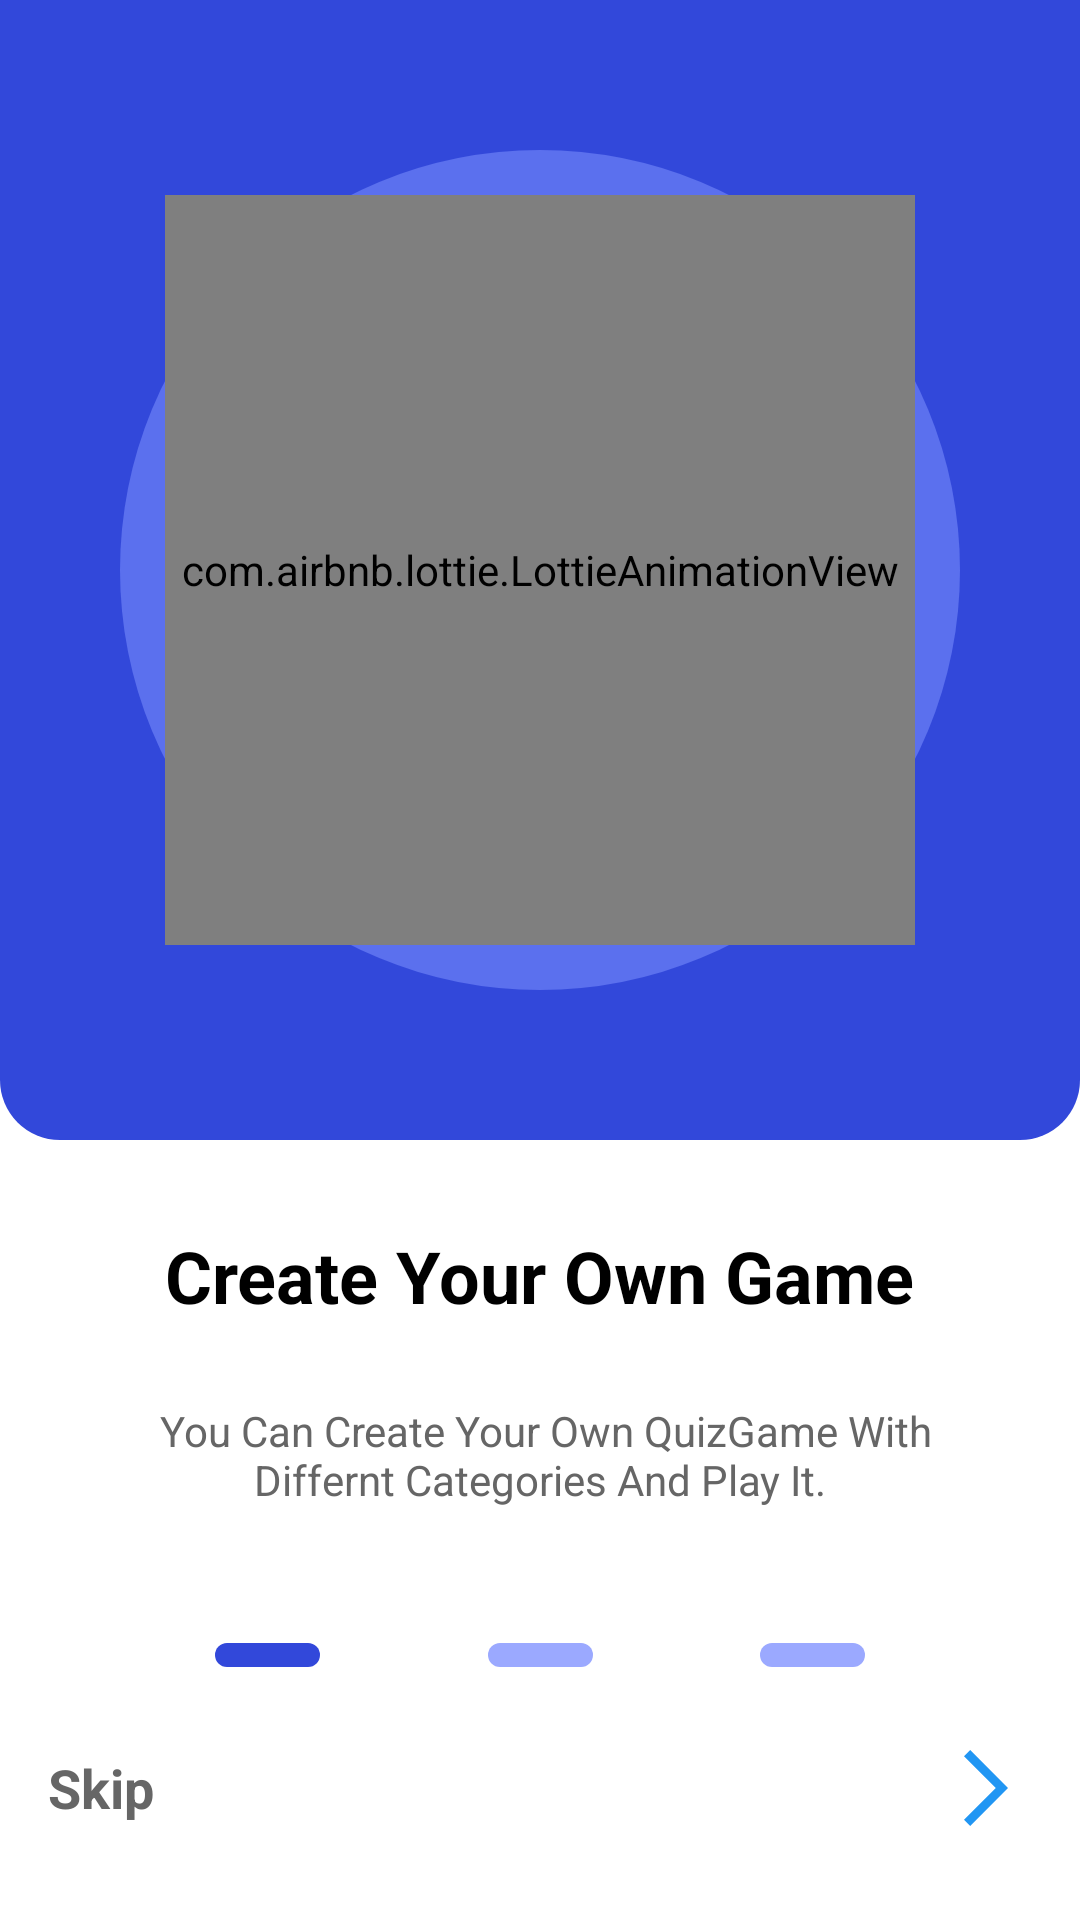

Produce the Android XML layout that renders to this screen, including the resource entries it uses.
<!-- AndroidManifest.xml: application theme Theme.Quizai -->
<!-- res/layout/activity_frist_on_boarding.xml -->
<?xml version="1.0" encoding="utf-8"?>
<androidx.constraintlayout.widget.ConstraintLayout xmlns:android="http://schemas.android.com/apk/res/android"
    xmlns:app="http://schemas.android.com/apk/res-auto"
    xmlns:tools="http://schemas.android.com/tools"
    android:layout_width="match_parent"
    android:layout_height="match_parent"
    android:background="@color/white"
    tools:context=".Activities.FristOnBoardingActivity">

    <ImageView
        android:id="@+id/imageView6"
        android:layout_width="0dp"
        android:layout_height="380sp"
        android:background="@drawable/round_image"
        app:layout_constraintEnd_toEndOf="parent"
        app:layout_constraintStart_toStartOf="parent"
        app:layout_constraintTop_toTopOf="parent" />

    <ImageView
        android:layout_width="280sp"
        android:layout_height="280sp"
        android:background="@drawable/circle_image"
        app:layout_constraintBottom_toBottomOf="@+id/imageView6"
        app:layout_constraintEnd_toEndOf="parent"
        app:layout_constraintStart_toStartOf="parent"
        app:layout_constraintTop_toTopOf="@+id/imageView6" />

    <com.airbnb.lottie.LottieAnimationView
        android:id="@+id/animation_view"
        android:layout_width="250sp"
        android:layout_height="250sp"
        app:layout_constraintBottom_toBottomOf="@+id/imageView6"
        app:layout_constraintEnd_toEndOf="@+id/imageView6"
        app:layout_constraintStart_toStartOf="parent"
        app:layout_constraintTop_toTopOf="@+id/imageView6"
        app:lottie_autoPlay="true"
        app:lottie_loop="true"
        app:lottie_rawRes="@raw/on_board_quiz_animation" />

    <TextView
        android:id="@+id/textView"
        android:layout_width="wrap_content"
        android:layout_height="wrap_content"
        android:layout_marginTop="24dp"
        android:padding="5sp"
        android:text="Create Your Own Game"
        android:textColor="@color/black"
        android:textSize="24sp"
        android:textStyle="bold"
        app:layout_constraintEnd_toEndOf="parent"
        app:layout_constraintStart_toStartOf="parent"
        app:layout_constraintTop_toBottomOf="@+id/imageView6" />

    <TextView
        android:id="@+id/textView2"
        android:layout_width="0dp"
        android:layout_height="wrap_content"
        android:layout_marginStart="24dp"
        android:layout_marginTop="16dp"
        android:layout_marginEnd="24dp"
        android:gravity="center"
        android:padding="5sp"
        android:text=" You Can Create Your Own QuizGame With Differnt Categories And Play It."
        android:textColor="@color/grey"
        android:textSize="14sp"
        app:layout_constraintEnd_toEndOf="parent"
        app:layout_constraintStart_toStartOf="parent"
        app:layout_constraintTop_toBottomOf="@+id/textView" />

    <View
        android:id="@+id/view1"
        android:layout_width="35sp"
        android:layout_height="8sp"
        android:layout_marginStart="16dp"
        android:layout_marginTop="40dp"
        android:background="@drawable/active_view"
        app:layout_constraintEnd_toStartOf="@+id/view2"
        app:layout_constraintHorizontal_bias="0.5"
        app:layout_constraintStart_toStartOf="parent"
        app:layout_constraintTop_toBottomOf="@+id/textView2" />

    <View
        android:id="@+id/view2"
        android:layout_width="35sp"
        android:layout_height="8sp"
        android:layout_marginTop="40dp"
        android:background="@drawable/unactive_view"
        app:layout_constraintEnd_toStartOf="@+id/view3"
        app:layout_constraintHorizontal_bias="0.5"
        app:layout_constraintStart_toEndOf="@+id/view1"
        app:layout_constraintTop_toBottomOf="@+id/textView2" />

    <View
        android:id="@+id/view3"
        android:layout_width="35sp"
        android:layout_height="8sp"
        android:layout_marginTop="40dp"
        android:layout_marginEnd="16dp"
        android:background="@drawable/unactive_view"
        app:layout_constraintEnd_toEndOf="parent"
        app:layout_constraintHorizontal_bias="0.5"
        app:layout_constraintStart_toEndOf="@+id/view2"
        app:layout_constraintTop_toBottomOf="@+id/textView2" />

    <TextView
        android:id="@+id/skip1_btn"
        android:layout_width="wrap_content"
        android:layout_height="wrap_content"
        android:layout_marginStart="16dp"
        android:layout_marginBottom="32dp"
        android:text="Skip"
        android:textColor="@color/grey"
        android:textSize="18sp"
        android:textStyle="bold"
        app:layout_constraintBottom_toBottomOf="parent"
        app:layout_constraintStart_toStartOf="parent" />

    <ImageView
        android:id="@+id/next_btn1"
        android:layout_width="32sp"
        android:layout_height="32sp"
        android:layout_marginEnd="16dp"
        app:layout_constraintBottom_toBottomOf="@+id/skip1_btn"
        app:layout_constraintEnd_toEndOf="parent"
        app:layout_constraintTop_toTopOf="@+id/skip1_btn"
        app:srcCompat="@drawable/right_button" />

</androidx.constraintlayout.widget.ConstraintLayout>
<!-- resources referenced by this layout -->
<resources>
  <color name="black">#FF000000</color>
  <color name="grey">#666666</color>
  <color name="white">#FFFFFFFF</color>
  <!-- drawable active_view (drawable) -->
  <?xml version="1.0" encoding="utf-8"?>
  <selector xmlns:android="http://schemas.android.com/apk/res/android">
      <item>
          <shape android:shape="rectangle">
              <corners android:radius="30sp"/>
              <solid android:color="@color/main_color"/>
          </shape>
      </item>
  </selector>
  <!-- drawable circle_image (drawable) -->
  <?xml version="1.0" encoding="utf-8"?>
  <selector xmlns:android="http://schemas.android.com/apk/res/android">
      <item>
          <shape android:shape="oval">
              <size android:height="120sp"
                  android:width="120sp"/>
              <solid android:color="#5b70ee"/>
          </shape>
      </item>
  
  </selector>
  <!-- drawable right_button (drawable) -->
  <vector xmlns:android="http://schemas.android.com/apk/res/android"
      android:width="48dp"
      android:height="48dp"
      android:viewportWidth="48"
      android:viewportHeight="48">
    <path
        android:pathData="M17.1,5l-3.1,3.1l15.9,15.9l-15.9,15.9l3.1,3.1l18.9,-19z"
        android:fillColor="#2196F3"/>
  </vector>
  <!-- drawable round_image (drawable) -->
  <?xml version="1.0" encoding="utf-8"?>
  <selector xmlns:android="http://schemas.android.com/apk/res/android">
  
      <item>
          <shape android:shape="rectangle">
              <solid android:color="@color/main_color"/>
              <corners android:bottomLeftRadius="20sp"
                  android:bottomRightRadius="20sp"/>
          </shape>
      </item>
  
  </selector>
  <!-- drawable unactive_view (drawable) -->
  <?xml version="1.0" encoding="utf-8"?>
  <selector xmlns:android="http://schemas.android.com/apk/res/android">
      <item>
          <shape android:shape="rectangle">
              <corners android:radius="30sp"/>
              <solid android:color="#9BA9FF"/>
          </shape>
      </item>
  </selector>
  <style name="Theme.Quizai" parent="Theme.AppCompat.DayNight.NoActionBar">
          
          <item name="colorPrimary">@color/purple_500</item>
          <item name="colorPrimaryVariant">@color/purple_700</item>
          <item name="colorOnPrimary">@color/white</item>
          
          <item name="colorSecondary">@color/teal_200</item>
          <item name="colorSecondaryVariant">@color/teal_700</item>
          <item name="colorOnSecondary">@color/black</item>
          
          <item name="android:statusBarColor">@color/main_color</item>
          
      </style>
  <color name="main_color">#3248da</color>
  <color name="purple_500">#FF6200EE</color>
  <color name="purple_700">#FF3700B3</color>
  <color name="teal_200">#FF03DAC5</color>
  <color name="teal_700">#FF018786</color>
</resources>
